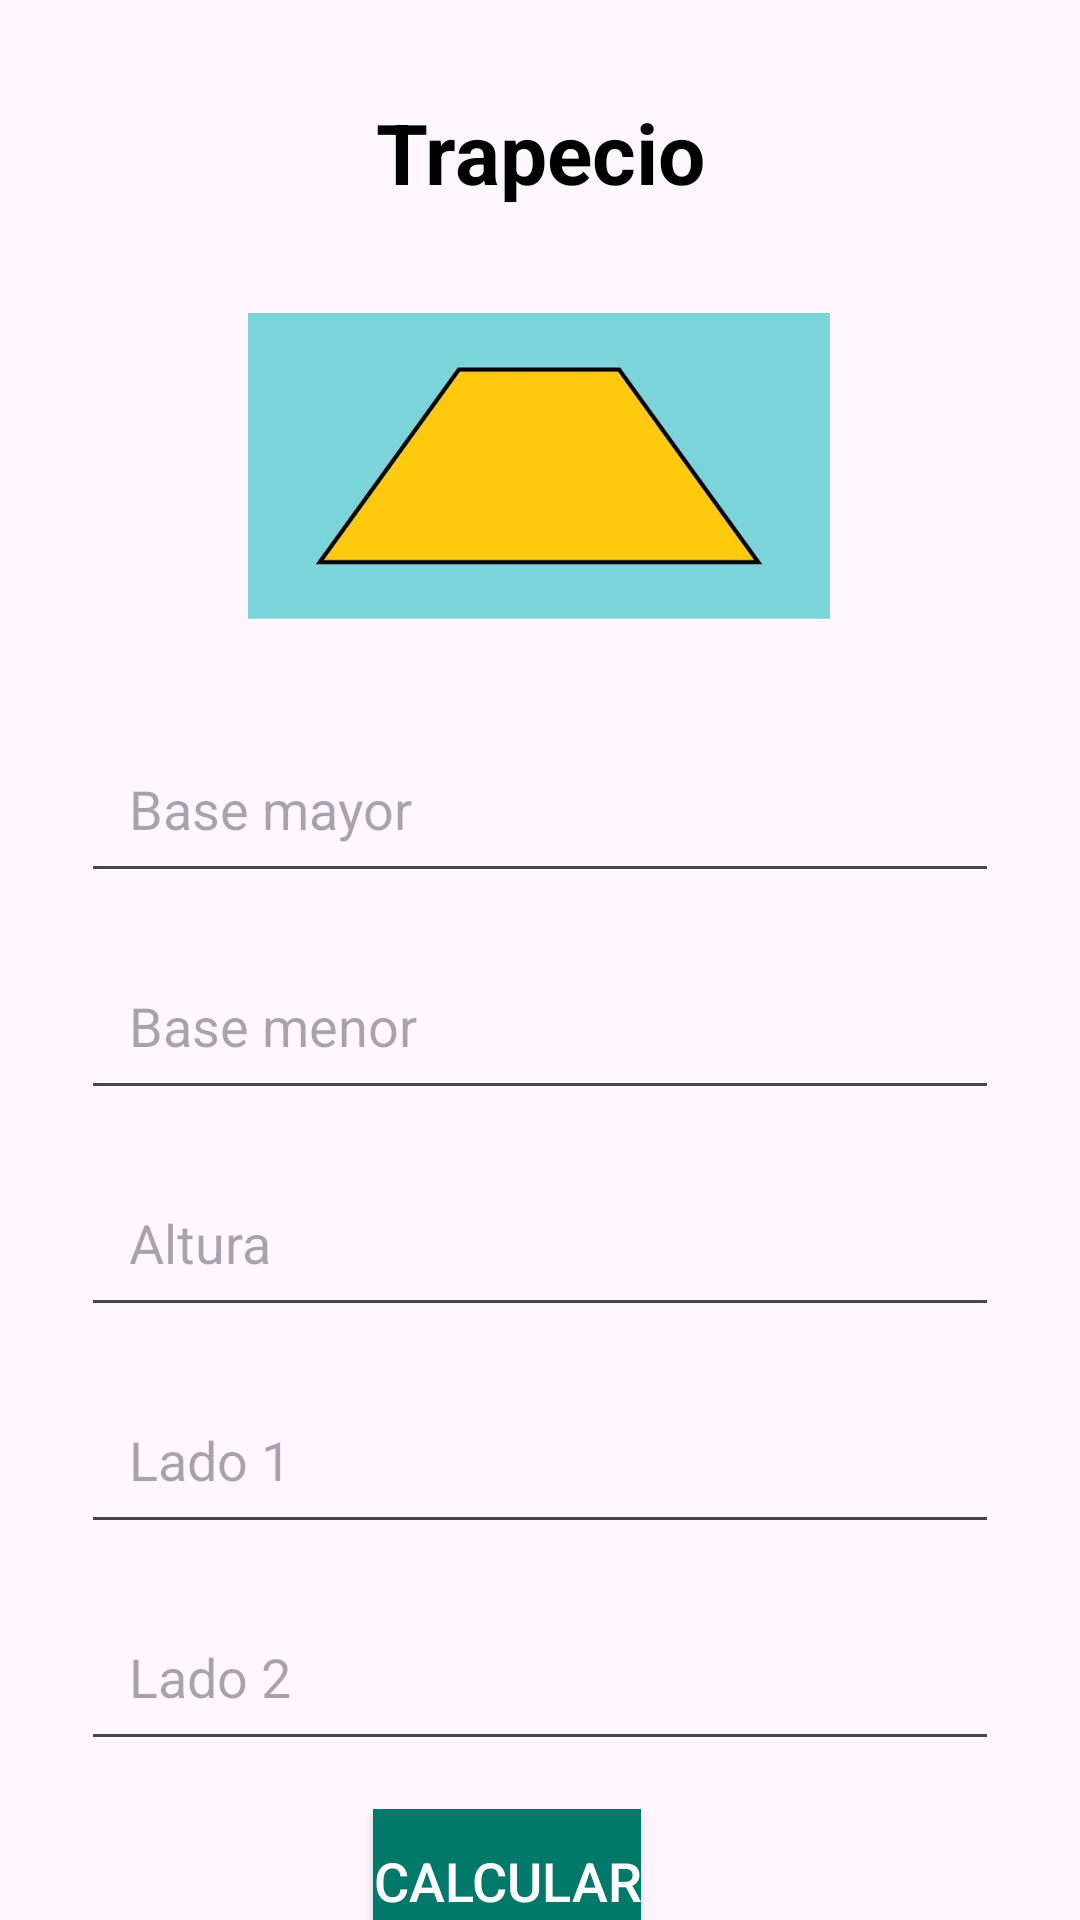

The Android layout XML behind this screen, and the referenced resources:
<!-- AndroidManifest.xml: application theme Theme.HaroMejiaExamen1CHDS -->
<!-- res/layout/activity_trapecio.xml -->
<?xml version="1.0" encoding="utf-8"?>
<androidx.constraintlayout.widget.ConstraintLayout xmlns:android="http://schemas.android.com/apk/res/android"
    xmlns:app="http://schemas.android.com/apk/res-auto"
    xmlns:tools="http://schemas.android.com/tools"
    android:id="@+id/main"
    android:layout_width="match_parent"
    android:layout_height="match_parent"
    android:background="@drawable/fondoacuarela"
    tools:context=".ActivityTrapecio">

    
    <TextView
        android:id="@+id/txtTitulo"
        android:layout_width="wrap_content"
        android:layout_height="wrap_content"
        android:text="Trapecio"
        android:textSize="28sp"
        android:textStyle="bold"
        android:textColor="@color/black"
        android:layout_marginTop="32dp"
        app:layout_constraintTop_toTopOf="parent"
        app:layout_constraintStart_toStartOf="parent"
        app:layout_constraintEnd_toEndOf="parent" />

    
    <EditText
        android:id="@+id/edtBaseMayorTrapecio"
        android:layout_width="0dp"
        android:layout_height="wrap_content"
        android:hint="Base mayor"
        android:inputType="numberDecimal"
        android:padding="16dp"
        android:textSize="18sp"
        app:layout_constraintEnd_toEndOf="parent"
        app:layout_constraintHorizontal_bias="0.5"
        app:layout_constraintStart_toStartOf="parent"
        app:layout_constraintTop_toBottomOf="@+id/imageView"
        app:layout_constraintWidth_percent="0.85" />

    
    <EditText
        android:id="@+id/edtBaseMenorTrapecio"
        android:layout_width="0dp"
        android:layout_height="wrap_content"
        android:layout_marginTop="16dp"
        android:hint="Base menor"
        android:inputType="numberDecimal"
        android:textSize="18sp"
        android:padding="16dp"
        app:layout_constraintTop_toBottomOf="@id/edtBaseMayorTrapecio"
        app:layout_constraintStart_toStartOf="parent"
        app:layout_constraintEnd_toEndOf="parent"
        app:layout_constraintHorizontal_bias="0.5"
        app:layout_constraintWidth_percent="0.85"/>

    
    <EditText
        android:id="@+id/edtAlturaTrapecio"
        android:layout_width="0dp"
        android:layout_height="wrap_content"
        android:layout_marginTop="16dp"
        android:hint="Altura"
        android:inputType="numberDecimal"
        android:textSize="18sp"
        android:padding="16dp"
        app:layout_constraintTop_toBottomOf="@id/edtBaseMenorTrapecio"
        app:layout_constraintStart_toStartOf="parent"
        app:layout_constraintEnd_toEndOf="parent"
        app:layout_constraintHorizontal_bias="0.5"
        app:layout_constraintWidth_percent="0.85"/>

    
    <EditText
        android:id="@+id/edtLado1Trapecio"
        android:layout_width="0dp"
        android:layout_height="wrap_content"
        android:layout_marginTop="16dp"
        android:hint="Lado 1"
        android:inputType="numberDecimal"
        android:textSize="18sp"
        android:padding="16dp"
        app:layout_constraintTop_toBottomOf="@id/edtAlturaTrapecio"
        app:layout_constraintStart_toStartOf="parent"
        app:layout_constraintEnd_toEndOf="parent"
        app:layout_constraintHorizontal_bias="0.5"
        app:layout_constraintWidth_percent="0.85"/>

    
    <EditText
        android:id="@+id/edtLado2Trapecio"
        android:layout_width="0dp"
        android:layout_height="wrap_content"
        android:layout_marginTop="16dp"
        android:hint="Lado 2"
        android:inputType="numberDecimal"
        android:textSize="18sp"
        android:padding="16dp"
        app:layout_constraintTop_toBottomOf="@id/edtLado1Trapecio"
        app:layout_constraintStart_toStartOf="parent"
        app:layout_constraintEnd_toEndOf="parent"
        app:layout_constraintHorizontal_bias="0.5"
        app:layout_constraintWidth_percent="0.85"/>

    

    

    <Button
        android:id="@+id/bttCalcularTrapecio"
        android:layout_width="wrap_content"
        android:layout_height="wrap_content"
        android:layout_marginTop="16dp"
        android:background="@color/teal_700"
        android:text="Calcular"
        android:textColor="@android:color/white"
        android:textSize="18sp"
        app:layout_constraintEnd_toEndOf="parent"
        app:layout_constraintHorizontal_bias="0.459"
        app:layout_constraintStart_toStartOf="parent"
        app:layout_constraintTop_toBottomOf="@id/edtLado2Trapecio" />

    <TextView
        android:id="@+id/txtResultadoTrapecio"
        android:layout_width="394dp"
        android:layout_height="61dp"
        android:layout_marginTop="20dp"
        android:text="Resultado: "
        android:textColor="@color/black"
        android:textSize="18sp"
        app:layout_constraintEnd_toEndOf="parent"
        app:layout_constraintStart_toStartOf="parent"
        app:layout_constraintTop_toBottomOf="@id/bttCalcularTrapecio" />

    <ImageView
        android:id="@+id/imageView"
        android:layout_width="194dp"
        android:layout_height="172dp"
        android:contentDescription="@string/app_name"
        android:src="@drawable/ta"
        app:layout_constraintEnd_toEndOf="parent"
        app:layout_constraintHorizontal_bias="0.497"
        app:layout_constraintStart_toStartOf="parent"
        app:layout_constraintTop_toBottomOf="@+id/txtTitulo" />
</androidx.constraintlayout.widget.ConstraintLayout>
<!-- resources referenced by this layout -->
<resources>
  <color name="black">#000000</color>
  <color name="teal_700">#00796B</color>
  <!-- drawable ta: jpg bitmap (drawable, 10914 bytes) -->
  <string name="app_name">HaroMejiaExamen1CHDS</string>
  <style name="Theme.HaroMejiaExamen1CHDS" parent="Base.Theme.HaroMejiaExamen1CHDS" />
  <style name="Base.Theme.HaroMejiaExamen1CHDS" parent="Theme.Material3.DayNight.NoActionBar">
          
          
      </style>
</resources>
